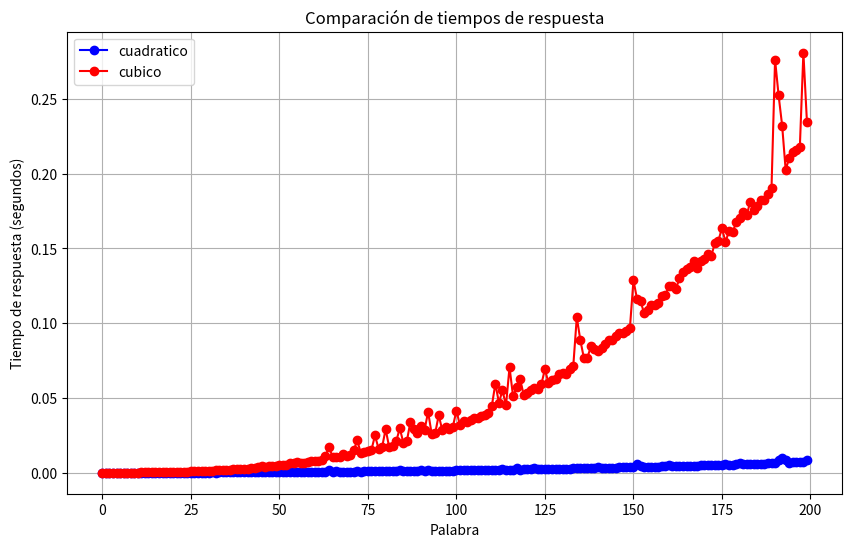

Write the Python code that produced this figure.
import time
import random
import matplotlib.pyplot as plt

############################################# FUNCIONES #############################################

#cuadratico
def min_cut_dp(largo,cortesminimosdp,palabra):
    start_time = time.time()
    
    #inicio
    for final in range(1, largo):
        cortesminimosdp[final] = final  #el máximo número posible de cortes (peor caso (inicialmente) = no hay palindromos, luego se actualiza en base a las iteraciones)
        
        for inicio in range(final, -1, -1): #vamos desde i hasta 0
            #si encontramos un palíndromo, actualizamos el mínimo número de cortes
            if palabra[inicio:final+1] == palabra[inicio:final+1][::-1]: #si es palindromo
                if inicio == 0:
                    cortesminimosdp[final] = 0 #toda la palabra es un palindromo
                else:
                    #se calcula en base a la tabla (peor caso y luego peores casos)
                    cortesminimosdp[final] = min(cortesminimosdp[final], 1 + cortesminimosdp[inicio - 1])
                                #tabla(pal ideal), 1 + anterior (no hay pal, por eso se suma la letra nueva al anterior)
    
    #dos for anidados que se recorren completamente o casi completamente? entonces es cuadratico 
    
    #retornamos lo pedido yipi
    #solucion = return minCutDp[n-1]
    
    end_time = time.time()
    return end_time - start_time

#cubico
def min_palindrome_cuts(mincut,palindromo,largo,string):
    start_time = time.time()
    
    # Calcular para subcadenas más grandes
    for largo_interno in range(2, largo + 1): #recorremos todas las cadenas posibles
        for i in range(largo - largo_interno + 1):
            final = i + largo_interno - 1 #posicion final de la subcadena
            if largo_interno == 2: #solo comparamos los extremos
                palindromo[i][final] = (string[i] == string[final])
            else:
                palindromo[i][final] = (string[i] == string[final]) and palindromo[i + 1][final - 1]
            
            if palindromo[i][final]: #si es palindromo, simplemente no hay cortes
                mincut[i][final] = 0
            else:
                mincut[i][final] = float('inf') #numero grande? na, infinito
                for k in range(i, final): #simplemente buscamos la mejor forma de cortar la palabra
                    mincut[i][final] = min(mincut[i][final], mincut[i][k] + mincut[k + 1][final] + 1)
                    
    #dos for anidados que se recorren completamente o casi completamente? entonces es cubicoD   
                 
    #retornamos lo pedido yipi
    #solucion = return mincut[0][n-1]
    
    end_time = time.time()
    return end_time - start_time

############################################# FUNCIONES #############################################

############################################# INICIALIZACION #############################################

def inicializar_cuadratico(palabra):
    largo = len(palabra)
    cortesminimosdp = [0] * largo
    return min_cut_dp(largo,cortesminimosdp,palabra)

def inicializar_cubico(string):
    n = len(string)
    C = [[0] * n for _ in range(n)]
    P = [[False] * n for _ in range(n)]
    
    # Casos base (diagonales)
    for i in range(n):
        P[i][i] = True
    
    return min_palindrome_cuts(C,P,n,string)

############################################# INICIALIZACION #############################################

############################################# GENERICO #############################################

def generar_palabras(num_palabras):
    palabras = []
    for i in range(5,num_palabras+5): #i va a ser la longitud de la palabra
        palabra = ''.join(random.choices('abcde', k=i))
        palabras.append(palabra)
    return palabras

# visualización de los tiempos de respuesta con un grafico bonito c:
def visualizar_tiempos(tiempos_A, tiempos_B):
    plt.figure(figsize=(10, 6))
    plt.plot(range(len(tiempos_A)), tiempos_A, color='blue', marker='o', label='cuadratico')
    plt.plot(range(len(tiempos_B)), tiempos_B, color='red', marker='o', label='cubico')
    plt.xlabel('Palabra')
    plt.ylabel('Tiempo de respuesta (segundos)')
    plt.title('Comparación de tiempos de respuesta')
    plt.legend()
    plt.grid(True)
    plt.show()

# medicion de tiempos en base a las palabras
def medir_tiempos(palabras):
    tiempos_A = []
    tiempos_B = []
    for palabra in palabras:
        # inicializar_cuadratico e inicializar_cubico inicializa lo que necesitan las funciones (matrices, arreglos, largos, etc)
        # para que la medicion sea unicamente de ejecucion saltandonos la inicializacion
        tiempo_A = inicializar_cuadratico(palabra)
        tiempo_B = inicializar_cubico(palabra)
        tiempos_A.append(tiempo_A)
        tiempos_B.append(tiempo_B)
    return tiempos_A, tiempos_B

############################################# GENERICO #############################################

# cantidad de palabras (va aumentando de 1 en 1 hasta llegar a cantidad_letras porque parte de 5)
cantidad_letras = 200

palabras = generar_palabras(cantidad_letras)

tiempos_A, tiempos_B = medir_tiempos(palabras)

visualizar_tiempos(tiempos_A, tiempos_B)
